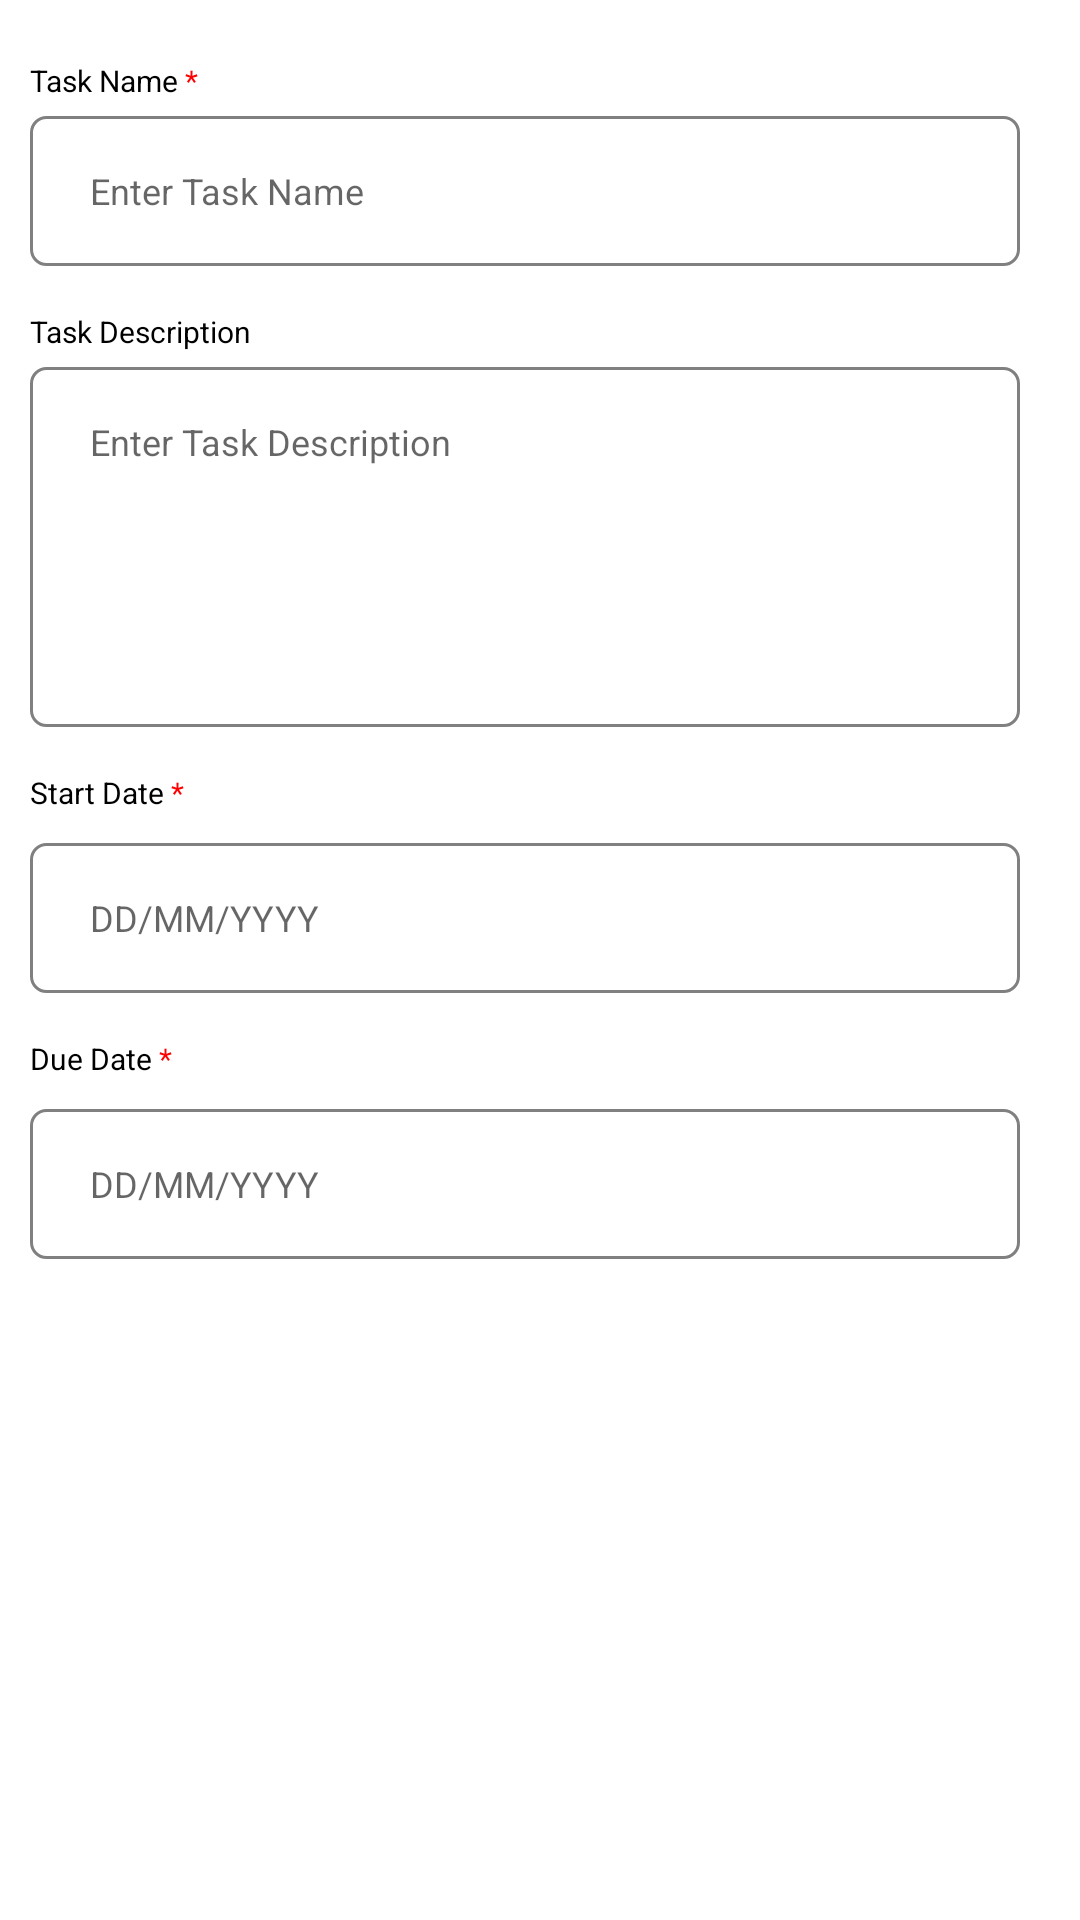

Produce the Android XML layout that renders to this screen, including the resource entries it uses.
<!-- AndroidManifest.xml: application theme Theme.SoulHwApp -->
<!-- res/layout/fragment_add_task.xml -->
<?xml version="1.0" encoding="utf-8"?>
<LinearLayout xmlns:android="http://schemas.android.com/apk/res/android"
    xmlns:app="http://schemas.android.com/apk/res-auto"
    xmlns:tools="http://schemas.android.com/tools"
    android:layout_width="match_parent"
    android:layout_height="match_parent"
    android:background="@color/white"
    android:orientation="vertical"
    tools:context=".Fragments.AddTaskFragment">

    
    
    
    
    
    
    
    

    <LinearLayout
        android:layout_width="match_parent"
        android:layout_height="wrap_content"
        android:layout_marginStart="10dp"
        android:layout_marginTop="20dp"
        android:layout_marginEnd="10dp"
        android:orientation="vertical">

        <TextView
            android:id="@+id/textView2"
            android:layout_width="wrap_content"
            android:layout_height="wrap_content"
            android:text="@string/task_name"
            android:textColor="@color/black"
            android:textSize="10sp"
            tools:ignore="MissingConstraints" />

        <EditText
            android:id="@+id/et_task_name"
            android:layout_width="match_parent"
            android:layout_height="50dp"
            android:layout_marginTop="5dp"
            android:background="@drawable/task_edit_text"
            android:hint="Enter Task Name"
            android:inputType="textPersonName"
            android:paddingStart="20dp"
            android:paddingEnd="20dp"
            android:layout_marginRight="10dp"
            tools:ignore="MissingConstraints"
            android:textSize="12sp"/>

        <TextView
            android:id="@+id/textVicew2"
            android:layout_width="wrap_content"
            android:layout_height="wrap_content"
            android:layout_marginTop="15dp"
            android:text="Task Description"
            android:textColor="@color/black"
            android:textSize="10sp"
            tools:ignore="MissingConstraints" />

        <EditText
            android:id="@+id/et_task_description"
            android:layout_width="match_parent"
            android:layout_height="120dp"
            android:layout_marginTop="5dp"
            android:background="@drawable/task_edit_text"
            android:hint="Enter Task Description"
            android:inputType="textPersonName"
            android:paddingStart="20dp"
            android:paddingEnd="20dp"
            android:textSize="12sp"
            android:paddingBottom="70dp"
            android:layout_marginRight="10dp"
            tools:ignore="MissingConstraints" />

        <TextView
            android:id="@+id/textViefw2"
            android:layout_width="wrap_content"
            android:layout_height="wrap_content"
            android:layout_marginTop="15dp"
            android:text="@string/start_date"
            android:textColor="@color/black"
            android:textSize="10sp"
            tools:ignore="MissingConstraints" />

        <RelativeLayout
            android:id="@+id/rl_start_datePicker"
            android:layout_width="match_parent"
            android:layout_height="wrap_content"
            android:orientation="horizontal">


            
            
            
            
            
            
            
            
            
            
            
            
            <androidx.appcompat.widget.AppCompatButton
                android:id="@+id/btn_start_datePickerButton"
                style="?android:spinnerStyle"
                android:layout_width="match_parent"
                android:layout_height="50dp"
                android:layout_marginTop="10dp"
                android:background="@drawable/shape_drop_down_normal"
                android:hint="DD/MM/YYYY"
                android:paddingStart="20dp"
                android:paddingEnd="20dp"
                android:layout_marginRight="10dp"
                android:textColor="@color/black"
                android:textSize="12sp" />

            <ImageView
                android:layout_width="40dp"
                android:layout_height="40dp"
                android:layout_alignParentRight="true"
                android:layout_centerVertical="true"
                android:layout_gravity="center"
                android:paddingTop="10dp"
                android:paddingRight="20dp"
                android:src="@drawable/drop_arrow" />
        </RelativeLayout>

        <TextView
            android:id="@+id/textdcView2"
            android:layout_width="wrap_content"
            android:layout_height="wrap_content"
            android:layout_marginTop="15dp"
            android:text="@string/due_date"
            android:textColor="@color/black"
            android:textSize="10sp"
            tools:ignore="MissingConstraints" />

        
        
        
        
        
        
        
        
        
        
        
        
        <RelativeLayout
            android:id="@+id/rl_due_datePicker"
            android:layout_width="match_parent"
            android:layout_height="wrap_content"
            android:orientation="horizontal">


            
            
            
            
            
            
            
            
            
            
            
            
            <androidx.appcompat.widget.AppCompatButton
                android:id="@+id/btn_due_datePickerButton"
                style="?android:spinnerStyle"
                android:layout_width="match_parent"
                android:layout_height="50dp"
                android:layout_marginTop="10dp"
                android:background="@drawable/shape_drop_down_normal"
                android:hint="DD/MM/YYYY"
                android:layout_marginRight="10dp"
                android:paddingStart="20dp"
                android:paddingEnd="20dp"
                android:textColor="@color/black"
                android:textSize="12sp" />

            <ImageView
                android:layout_width="40dp"
                android:layout_height="40dp"
                android:layout_alignParentRight="true"
                android:layout_centerVertical="true"
                android:layout_gravity="center"
                android:paddingTop="10dp"
                android:paddingRight="20dp"
                android:src="@drawable/drop_arrow" />
        </RelativeLayout>
    </LinearLayout>

    <LinearLayout
        android:layout_width="match_parent"
        android:layout_height="wrap_content"
        android:layout_marginTop="50dp"
        android:gravity="bottom"
        android:orientation="horizontal">

        <androidx.appcompat.widget.AppCompatButton
            android:id="@+id/btn_task_cancel"
            android:layout_width="0dp"
            android:layout_height="wrap_content"
            android:layout_marginLeft="5dp"
            android:layout_marginRight="5dp"
            android:layout_weight="1"
            android:background="@drawable/save_cancel"
            android:text="Cancel"
            android:textAllCaps="false"
            android:textColor="@color/white"
            android:textSize="20sp"
            android:textStyle="normal" />

        <androidx.appcompat.widget.AppCompatButton
            android:id="@+id/btn_task_submit"
            android:layout_width="0dp"
            android:layout_height="wrap_content"
            android:layout_marginLeft="5dp"
            android:layout_marginRight="5dp"
            android:layout_weight="1"
            android:background="@drawable/save_cancel"
            android:text="Submit"
            android:textAllCaps="false"
            android:textColor="@color/white"
            android:textSize="20sp"
            android:textStyle="normal" />

    </LinearLayout>

</LinearLayout>
<!-- resources referenced by this layout -->
<resources>
  <color name="black">#FF000000</color>
  <color name="white">#FFFFFFFF</color>
  <!-- drawable shape_drop_down_normal (drawable) -->
  <shape xmlns:android="http://schemas.android.com/apk/res/android">
      <solid android:color="@android:color/transparent" />
      <corners android:radius="5dp" />
      <stroke
          android:width="1dp"
          android:color="@color/Gray" />
  </shape>
  <!-- drawable task_edit_text (drawable) -->
  <?xml version="1.0" encoding="utf-8"?>
  <shape xmlns:android="http://schemas.android.com/apk/res/android">
      <solid android:color="@android:color/transparent" />
      <corners android:radius="5dp" />
      <stroke
          android:width="1dp"
          android:color="@color/Gray" />
  </shape>
  <string name="due_date">Due Date<font color="#FF0000"> *</font></string>
  <string name="start_date">Start Date<font color="#FF0000"> *</font></string>
  <string name="task_name">Task Name<font color="#FF0000"> *</font></string>
  <style name="Theme.SoulHwApp" parent="Theme.MaterialComponents.DayNight.DarkActionBar">
          
          <item name="colorPrimary">@color/Gray</item>
          <item name="colorPrimaryVariant">@color/Gray</item>
          <item name="colorOnPrimary">@color/white</item>
          
          <item name="colorSecondary">@color/teal_200</item>
          <item name="colorSecondaryVariant">@color/teal_700</item>
          <item name="colorOnSecondary">@color/black</item>
          
          <item name="android:statusBarColor">?attr/colorPrimaryVariant</item>
          
      </style>
  <color name="Gray">#808080</color>
  <color name="teal_200">#FF03DAC5</color>
  <color name="teal_700">#FF018786</color>
</resources>
